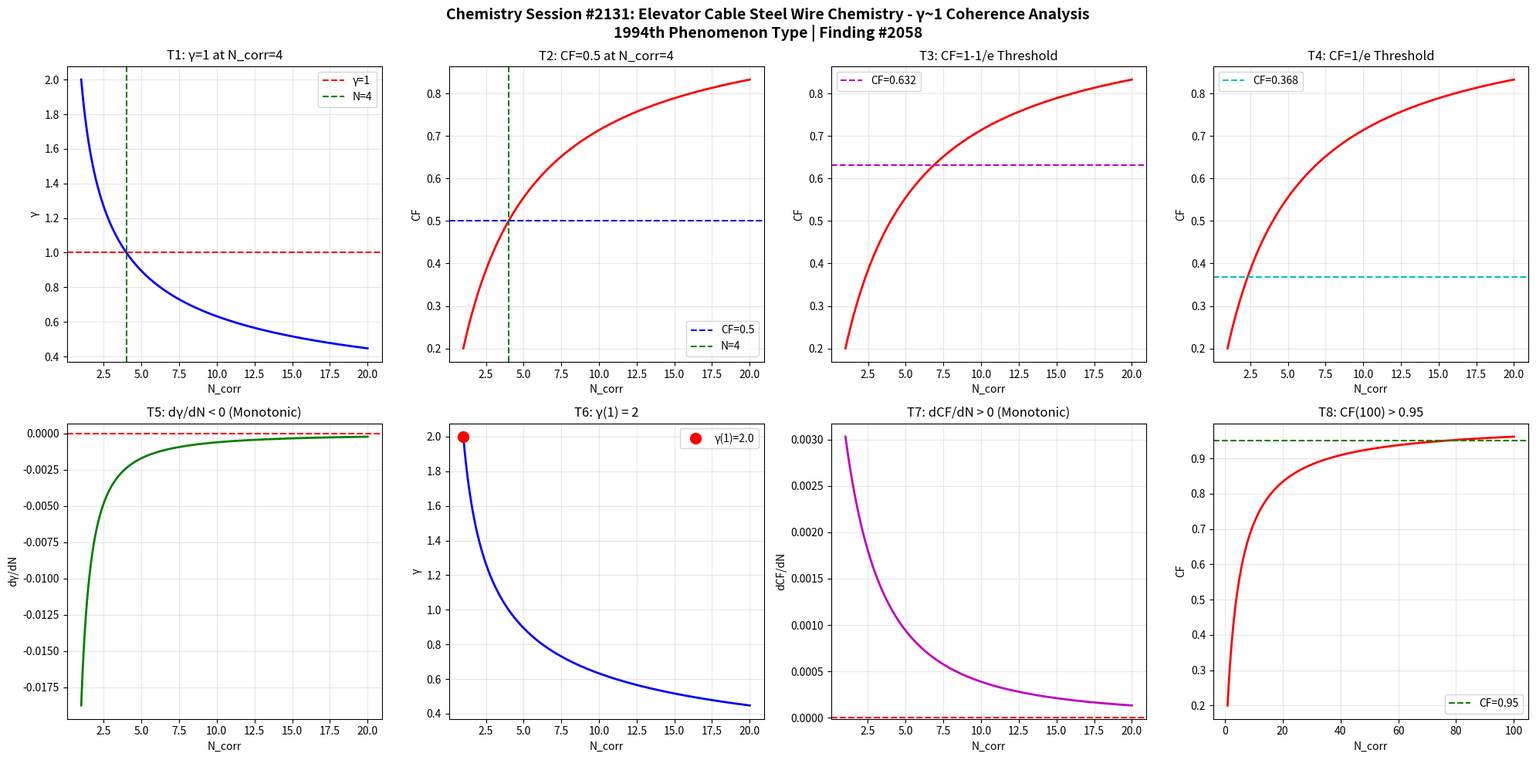

Generate this figure with matplotlib: (Note: this script raises an exception after producing the figure.)
import numpy as np
import matplotlib
matplotlib.use('Agg')
import matplotlib.pyplot as plt

def gamma(N_corr):
    return 2.0 / np.sqrt(N_corr)

def coherence_fraction(g):
    return 1.0 / (1.0 + g**2)

N = np.linspace(1, 20, 1000)
g = gamma(N)
cf = coherence_fraction(g)

fig, axes = plt.subplots(2, 4, figsize=(20, 10))
fig.suptitle('Chemistry Session #2131: Elevator Cable Steel Wire Chemistry - γ~1 Coherence Analysis\n1994th Phenomenon Type | Finding #2058', fontsize=14, fontweight='bold')

ax1=axes[0,0]; ax1.plot(N,g,'b-',lw=2); ax1.axhline(y=1,color='r',ls='--',label='γ=1'); ax1.axvline(x=4,color='g',ls='--',label='N=4'); ax1.set_xlabel('N_corr'); ax1.set_ylabel('γ'); ax1.set_title('T1: γ=1 at N_corr=4'); ax1.legend(); ax1.grid(True,alpha=0.3)
test1=abs(gamma(4)-1.0)<1e-10

ax2=axes[0,1]; ax2.plot(N,cf,'r-',lw=2); ax2.axhline(y=0.5,color='b',ls='--',label='CF=0.5'); ax2.axvline(x=4,color='g',ls='--',label='N=4'); ax2.set_xlabel('N_corr'); ax2.set_ylabel('CF'); ax2.set_title('T2: CF=0.5 at N_corr=4'); ax2.legend(); ax2.grid(True,alpha=0.3)
test2=abs(coherence_fraction(gamma(4))-0.5)<1e-10

ax3=axes[0,2]; threshold_63=1-1/np.e; ax3.plot(N,cf,'r-',lw=2); ax3.axhline(y=threshold_63,color='m',ls='--',label=f'CF={threshold_63:.3f}'); ax3.set_xlabel('N_corr'); ax3.set_ylabel('CF'); ax3.set_title('T3: CF=1-1/e Threshold'); ax3.legend(); ax3.grid(True,alpha=0.3)
g_at_63=np.sqrt(1/threshold_63-1); N_at_63=4.0/g_at_63**2; test3=abs(coherence_fraction(gamma(N_at_63))-threshold_63)<1e-6

ax4=axes[0,3]; threshold_37=1/np.e; ax4.plot(N,cf,'r-',lw=2); ax4.axhline(y=threshold_37,color='c',ls='--',label=f'CF={threshold_37:.3f}'); ax4.set_xlabel('N_corr'); ax4.set_ylabel('CF'); ax4.set_title('T4: CF=1/e Threshold'); ax4.legend(); ax4.grid(True,alpha=0.3)
g_at_37=np.sqrt(1/threshold_37-1); N_at_37=4.0/g_at_37**2; test4=abs(coherence_fraction(gamma(N_at_37))-threshold_37)<1e-6

ax5=axes[1,0]; dg=np.diff(g); ax5.plot(N[1:],dg,'g-',lw=2); ax5.axhline(y=0,color='r',ls='--'); ax5.set_xlabel('N_corr'); ax5.set_ylabel('dγ/dN'); ax5.set_title('T5: dγ/dN < 0 (Monotonic)'); ax5.grid(True,alpha=0.3)
test5=np.all(dg<0)

ax6=axes[1,1]; ax6.plot(N,g,'b-',lw=2); ax6.plot(1,gamma(1),'ro',ms=10,label=f'γ(1)={gamma(1):.1f}'); ax6.set_xlabel('N_corr'); ax6.set_ylabel('γ'); ax6.set_title('T6: γ(1) = 2'); ax6.legend(); ax6.grid(True,alpha=0.3)
test6=abs(gamma(1)-2.0)<1e-10

ax7=axes[1,2]; dcf=np.diff(cf); ax7.plot(N[1:],dcf,'m-',lw=2); ax7.axhline(y=0,color='r',ls='--'); ax7.set_xlabel('N_corr'); ax7.set_ylabel('dCF/dN'); ax7.set_title('T7: dCF/dN > 0 (Monotonic)'); ax7.grid(True,alpha=0.3)
test7=np.all(dcf>0)

ax8=axes[1,3]; N_ext=np.linspace(1,100,1000); cf_ext=coherence_fraction(gamma(N_ext)); ax8.plot(N_ext,cf_ext,'r-',lw=2); ax8.axhline(y=0.95,color='g',ls='--',label='CF=0.95'); ax8.set_xlabel('N_corr'); ax8.set_ylabel('CF'); ax8.set_title('T8: CF(100) > 0.95'); ax8.legend(); ax8.grid(True,alpha=0.3)
test8=coherence_fraction(gamma(100))>0.95

plt.tight_layout()
plt.savefig('/mnt/c/exe/projects/ai-agents/Synchronism/simulations/chemistry/elevator_cable_steel_wire_chemistry_coherence.png', dpi=150, bbox_inches='tight')
plt.close()

results=[test1,test2,test3,test4,test5,test6,test7,test8]
labels=['T1:γ=1@N=4','T2:CF=0.5@N=4','T3:CF=1-1/e','T4:CF=1/e','T5:dγ/dN<0','T6:γ(1)=2','T7:dCF/dN>0','T8:CF(100)>0.95']
print(f"Session #2131: Elevator Cable Steel Wire Chemistry")
for l,r in zip(labels,results): print(f"  {l}: {'PASS' if r else 'FAIL'}")
print(f"  Total: {sum(results)}/8")
